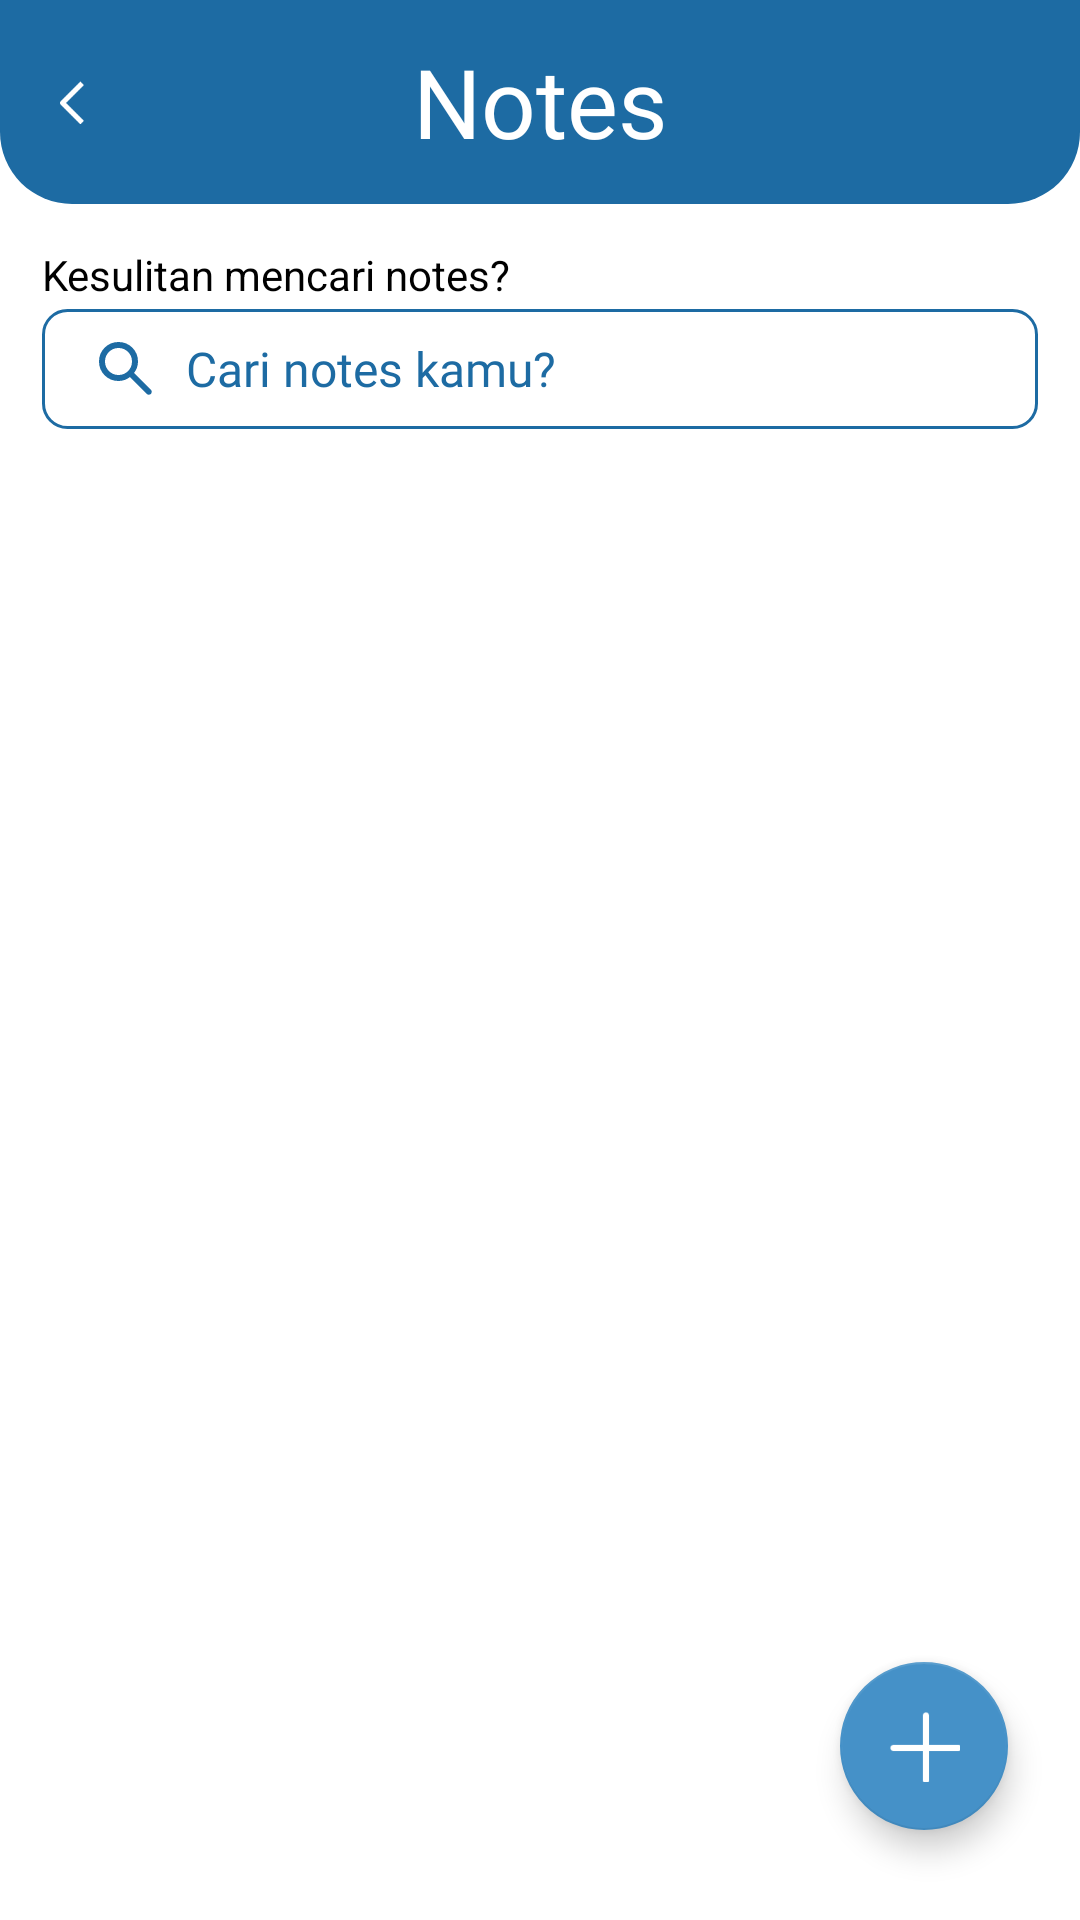

This screen was rendered from an Android layout file. Write that file and the resources it references.
<!-- AndroidManifest.xml: application theme Theme.ProjectPAMCoba1 -->
<!-- res/layout/activity_notes.xml -->
<FrameLayout xmlns:android="http://schemas.android.com/apk/res/android"
    xmlns:app="http://schemas.android.com/apk/res-auto"
    android:layout_width="match_parent"
    android:layout_height="match_parent">

    
    <LinearLayout
        android:id="@+id/activity_notes"
        android:layout_width="match_parent"
        android:layout_height="match_parent"
        android:orientation="vertical"
        android:gravity="center_horizontal">

        
        <RelativeLayout
            android:layout_width="match_parent"
            android:layout_height="68dp"
            android:background="@drawable/appbar_notes_bg">

            
            <ImageView
                android:id="@+id/iv_back"
                android:layout_width="24dp"
                android:layout_height="24dp"
                android:layout_alignParentStart="true"
                android:layout_alignParentTop="true"
                android:layout_alignParentBottom="true"
                android:layout_marginStart="20dp"
                android:layout_marginTop="22dp"
                android:layout_marginEnd="22dp"
                android:layout_marginBottom="22dp"
                android:layout_toStartOf="@+id/new_notes"
                android:contentDescription="Kembali"
                android:src="@drawable/ic_back"/>

            
            <TextView
                android:id="@+id/new_notes"
                android:layout_width="260dp"
                android:layout_height="wrap_content"
                android:layout_centerInParent="true"
                android:text="Notes"
                android:fontFamily="@font/jersey10_font"
                android:textColor="@android:color/white"
                android:textSize="32sp"
                android:gravity="center"/>
        </RelativeLayout>

        
        <TextView
            android:layout_width="332dp"
            android:layout_height="wrap_content"
            android:layout_marginTop="14dp"
            android:layout_marginBottom="2dp"
            android:text="Kesulitan mencari notes?"
            android:textColor="@color/black"/>

        
        <EditText
            android:id="@+id/et_cari"
            android:layout_width="332dp"
            android:layout_height="40dp"
            android:layout_marginBottom="16dp"
            android:elevation="4dp"
            android:background="@drawable/input_border_blue"
            android:drawableStart="@drawable/ic_search_blue"
            android:hint="Cari notes kamu?"
            android:paddingStart="16dp"
            android:paddingEnd="16dp"
            android:textColor="#1D6BA3"
            android:textColorHint="#1D6BA3"
            android:drawablePadding="8dp"
            android:inputType="text"
            android:fontFamily="@font/metropolis_font"
            android:textSize="16sp"/>

        
        <androidx.recyclerview.widget.RecyclerView
            android:id="@+id/recyclerView"
            android:layout_width="wrap_content"
            android:layout_height="0dp"
            android:layout_weight="1"
            android:clipToPadding="false"
            android:paddingBottom="40dp"
            app:layoutManager="androidx.recyclerview.widget.GridLayoutManager"
            app:spanCount="2"/>
    </LinearLayout>

    
    <com.google.android.material.floatingactionbutton.FloatingActionButton
        android:id="@+id/btn_add_note"
        android:layout_width="wrap_content"
        android:layout_height="wrap_content"
        android:layout_gravity="bottom|end"
        android:layout_marginEnd="24dp"
        android:layout_marginBottom="30dp"
        app:srcCompat="@drawable/ic_plus"
        android:contentDescription="Tambah notes"
        app:backgroundTint="@color/date_blue"
        app:tint="@null"
        app:maxImageSize="24dp"/>
</FrameLayout>
<!-- resources referenced by this layout -->
<resources>
  <color name="black">#FF000000</color>
  <color name="date_blue">#4591C8</color>
  <!-- drawable appbar_notes_bg (drawable) -->
  <shape xmlns:android="http://schemas.android.com/apk/res/android"
      android:shape="rectangle">
  
      
      <solid android:color="#1D6BA3" />
  
      
      <corners
          android:bottomLeftRadius="24dp"
          android:bottomRightRadius="24dp" />
  </shape>
  <!-- drawable ic_back: png bitmap (drawable, 277 bytes) -->
  <!-- drawable ic_plus: png bitmap (drawable, 479 bytes) -->
  <!-- drawable ic_search_blue (drawable) -->
  <vector xmlns:android="http://schemas.android.com/apk/res/android"
      android:width="24dp"
      android:height="24dp"
      android:viewportWidth="24"
      android:viewportHeight="24">
      <path
          android:pathData="M9.5,16C7.683,16 6.146,15.371 4.888,14.112C3.63,12.853 3.001,11.316 3,9.5C2.999,7.684 3.629,6.147 4.888,4.888C6.147,3.629 7.685,3 9.5,3C11.315,3 12.853,3.629 14.113,4.888C15.373,6.147 16.002,7.684 16,9.5C16,10.233 15.883,10.925 15.65,11.575C15.417,12.225 15.1,12.8 14.7,13.3L20.3,18.9C20.483,19.083 20.575,19.317 20.575,19.6C20.575,19.883 20.483,20.117 20.3,20.3C20.117,20.483 19.883,20.575 19.6,20.575C19.317,20.575 19.083,20.483 18.9,20.3L13.3,14.7C12.8,15.1 12.225,15.417 11.575,15.65C10.925,15.883 10.233,16 9.5,16ZM9.5,14C10.75,14 11.813,13.563 12.688,12.688C13.563,11.813 14.001,10.751 14,9.5C13.999,8.249 13.562,7.187 12.688,6.313C11.814,5.439 10.751,5.001 9.5,5C8.249,4.999 7.186,5.436 6.313,6.313C5.44,7.19 5.002,8.252 5,9.5C4.998,10.748 5.436,11.811 6.313,12.688C7.19,13.565 8.253,14.003 9.5,14Z"
          android:fillColor="#1D6BA3"/>
  </vector>
  <!-- drawable input_border_blue (drawable) -->
  <shape xmlns:android="http://schemas.android.com/apk/res/android"
      android:shape="rectangle">
  
      
      <stroke
          android:width="1dp"
          android:color="#1D6BA3" />
  
      
      <corners android:radius="8dp" />
  </shape>
  <style name="Theme.ProjectPAMCoba1" parent="Theme.MaterialComponents.DayNight.NoActionBar">
          
          <item name="colorPrimary">@color/main</item>
          <item name="colorPrimaryVariant">@color/main</item>
          <item name="colorOnPrimary">@color/white</item>
          
          <item name="colorSecondary">@color/teal_200</item>
          <item name="colorSecondaryVariant">@color/teal_700</item>
          <item name="colorOnSecondary">@color/black</item>
          
          <item name="android:statusBarColor">?attr/colorPrimaryVariant</item>
          
      </style>
  <color name="main">#DA498D</color>
  <color name="white">#FFFFFFFF</color>
  <color name="teal_200">#FF03DAC5</color>
  <color name="teal_700">#FF018786</color>
</resources>
